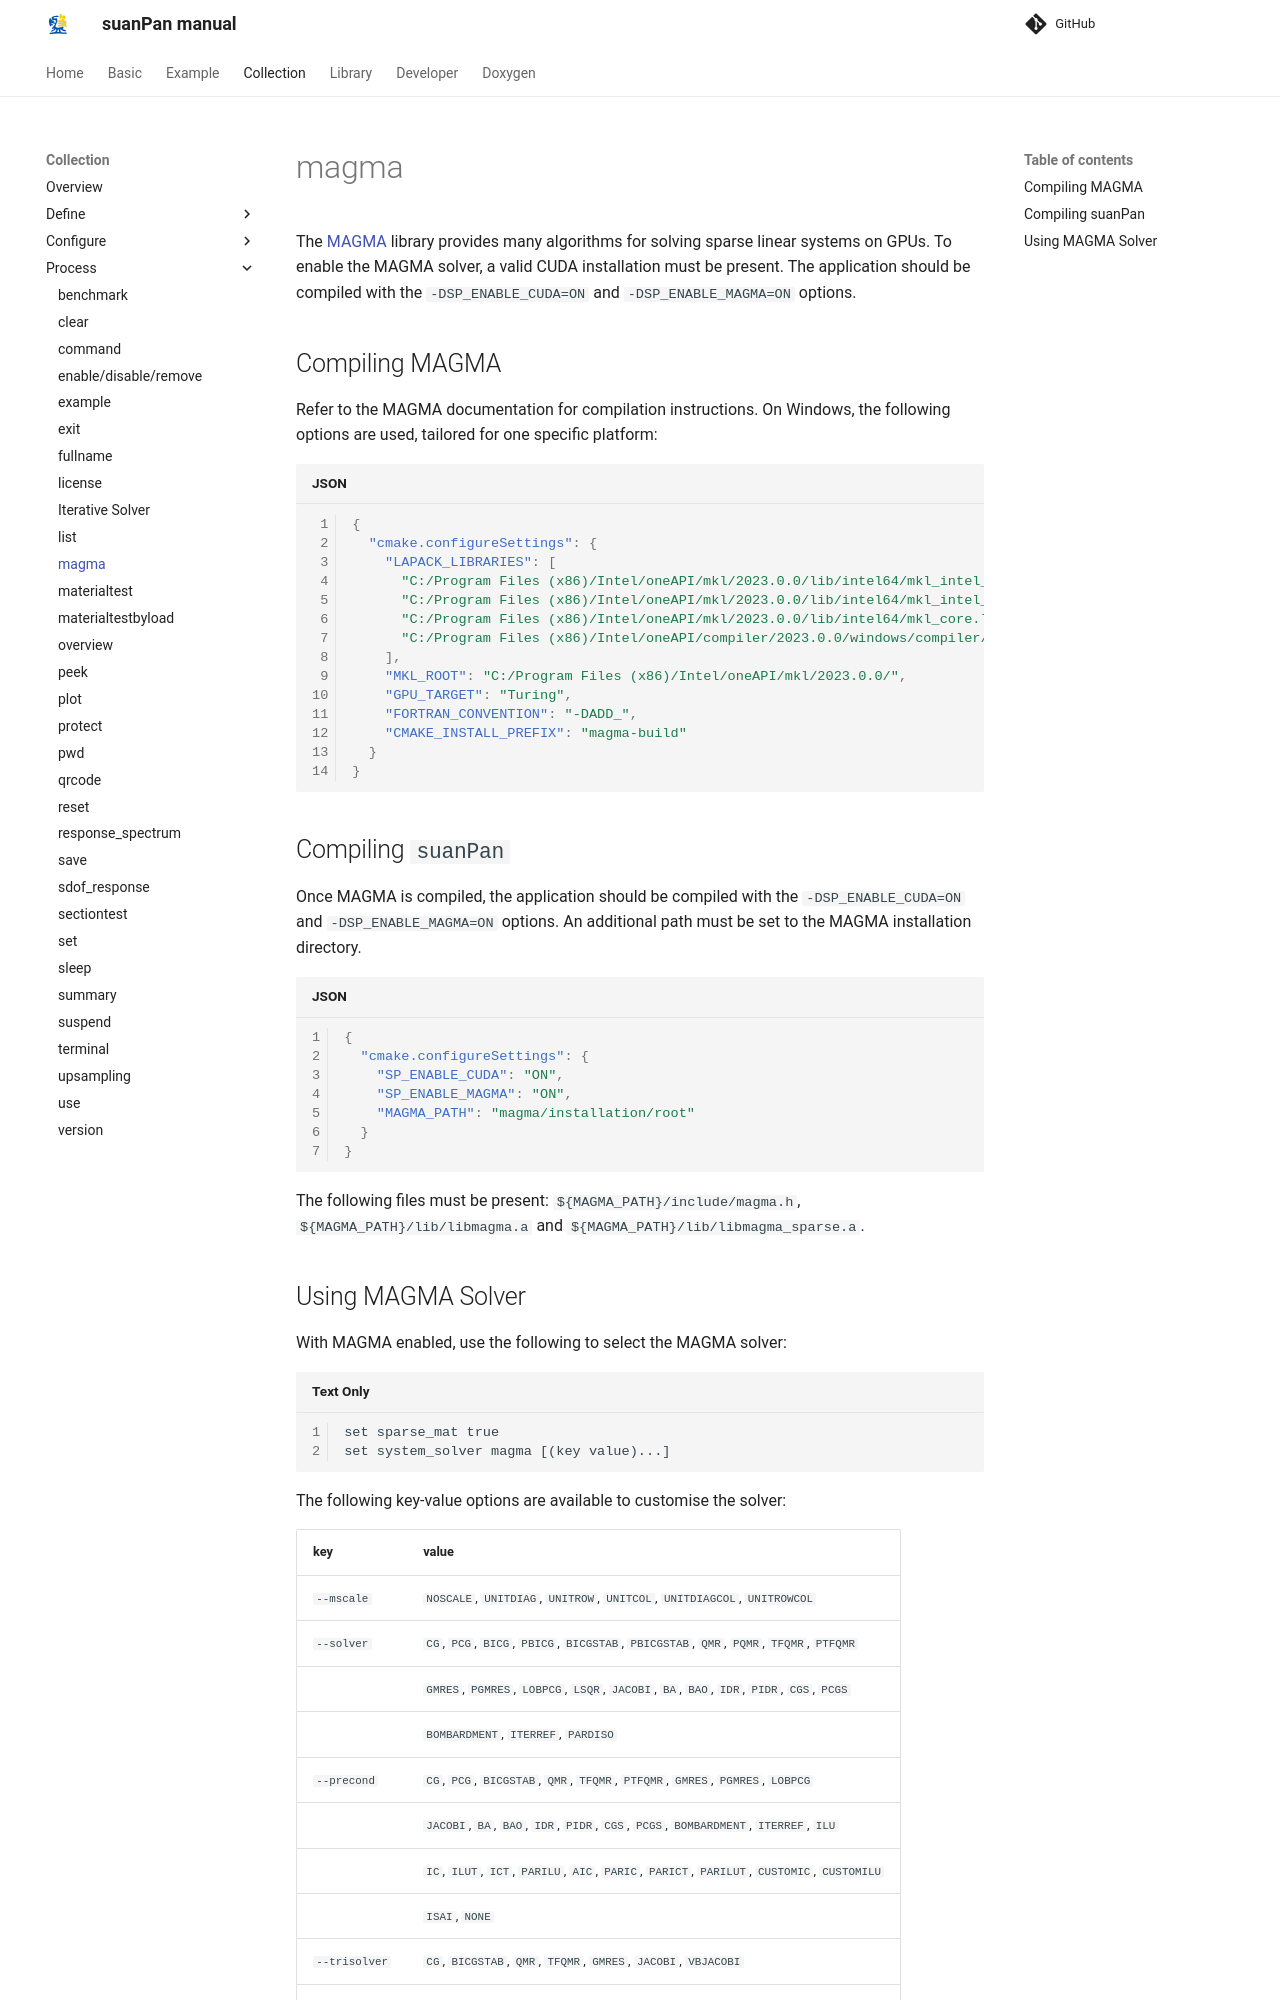

repository: TLCFEM/suanPan-manual · page: 4.4/Collection/Process/magma/index.html · generator: mkdocs

# magma

The [MAGMA](https://icl.utk.edu/magma/) library provides many algorithms for solving sparse linear systems on GPUs.
To enable the MAGMA solver, a valid CUDA installation must be present.
The application should be compiled with the `-DSP_ENABLE_CUDA=ON` and `-DSP_ENABLE_MAGMA=ON` options.

## Compiling MAGMA

Refer to the MAGMA documentation for compilation instructions.
On Windows, the following options are used, tailored for one specific platform:

```json
{
  "cmake.configureSettings": {
    "LAPACK_LIBRARIES": [
      "C:/Program Files (x86)/Intel/oneAPI/mkl/2023.0.0/lib/intel64/mkl_intel_lp64.lib",
      "C:/Program Files (x86)/Intel/oneAPI/mkl/2023.0.0/lib/intel64/mkl_intel_thread.lib",
      "C:/Program Files (x86)/Intel/oneAPI/mkl/2023.0.0/lib/intel64/mkl_core.lib",
      "C:/Program Files (x86)/Intel/oneAPI/compiler/2023.0.0/windows/compiler/lib/intel64_win/libiomp5md.lib"
    ],
    "MKL_ROOT": "C:/Program Files (x86)/Intel/oneAPI/mkl/2023.0.0/",
    "GPU_TARGET": "Turing",
    "FORTRAN_CONVENTION": "-DADD_",
    "CMAKE_INSTALL_PREFIX": "magma-build"
  }
}
```

## Compiling `suanPan`

Once MAGMA is compiled, the application should be compiled with the `-DSP_ENABLE_CUDA=ON` and `-DSP_ENABLE_MAGMA=ON` options.
An additional path must be set to the MAGMA installation directory.

```json
{
  "cmake.configureSettings": {
    "SP_ENABLE_CUDA": "ON",
    "SP_ENABLE_MAGMA": "ON",
    "MAGMA_PATH": "magma/installation/root"
  }
}
```

The following files must be present: `${MAGMA_PATH}/include/magma.h`, `${MAGMA_PATH}/lib/libmagma.a`
and `${MAGMA_PATH}/lib/libmagma_sparse.a`.
